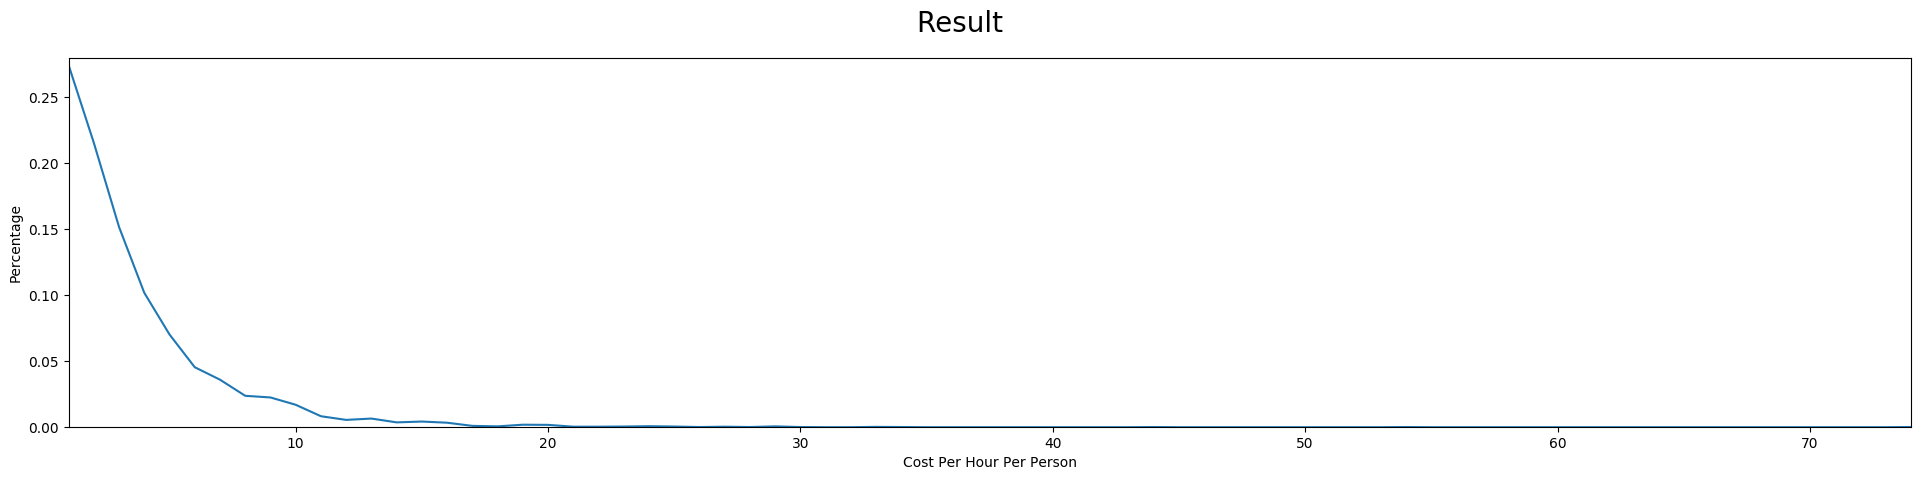

Data behind this chart, as committed beside it:
number, costPerHourPerPerson, percentage
2180, 1, 0.2744
1712, 2, 0.2155
1205, 3, 0.1517
809, 4, 0.1018
558, 5, 0.07023
361, 6, 0.04544
286, 7, 0.036
189, 8, 0.02379
179, 9, 0.02253
135, 10, 0.01699
66, 11, 0.008307
44, 12, 0.005538
52, 13, 0.006545
29, 14, 0.00365
34, 15, 0.004279
27, 16, 0.003398
8, 17, 0.001007
5, 18, 0.0006293
15, 19, 0.001888
14, 20, 0.001762
3, 21, 0.0003776
3, 22, 0.0003776
4, 23, 0.0005035
6, 24, 0.0007552
4, 25, 0.0005035
1, 26, 0.0001259
3, 27, 0.0003776
1, 28, 0.0001259
5, 29, 0.0006293
1, 30, 0.0001259
0, 31, 0
0, 32, 0
2, 33, 0.0002517
1, 34, 0.0001259
0, 35, 0
0, 36, 0
0, 37, 0
0, 38, 0
0, 39, 0
0, 40, 0
0, 41, 0
0, 42, 0
0, 43, 0
1, 44, 0.0001259
0, 45, 0
0, 46, 0
0, 47, 0
0, 48, 0
0, 49, 0
0, 50, 0
0, 51, 0
0, 52, 0
0, 53, 0
1, 54, 0.0001259
0, 55, 0
0, 56, 0
0, 57, 0
0, 58, 0
0, 59, 0
0, 60, 0
... 14 more rows
